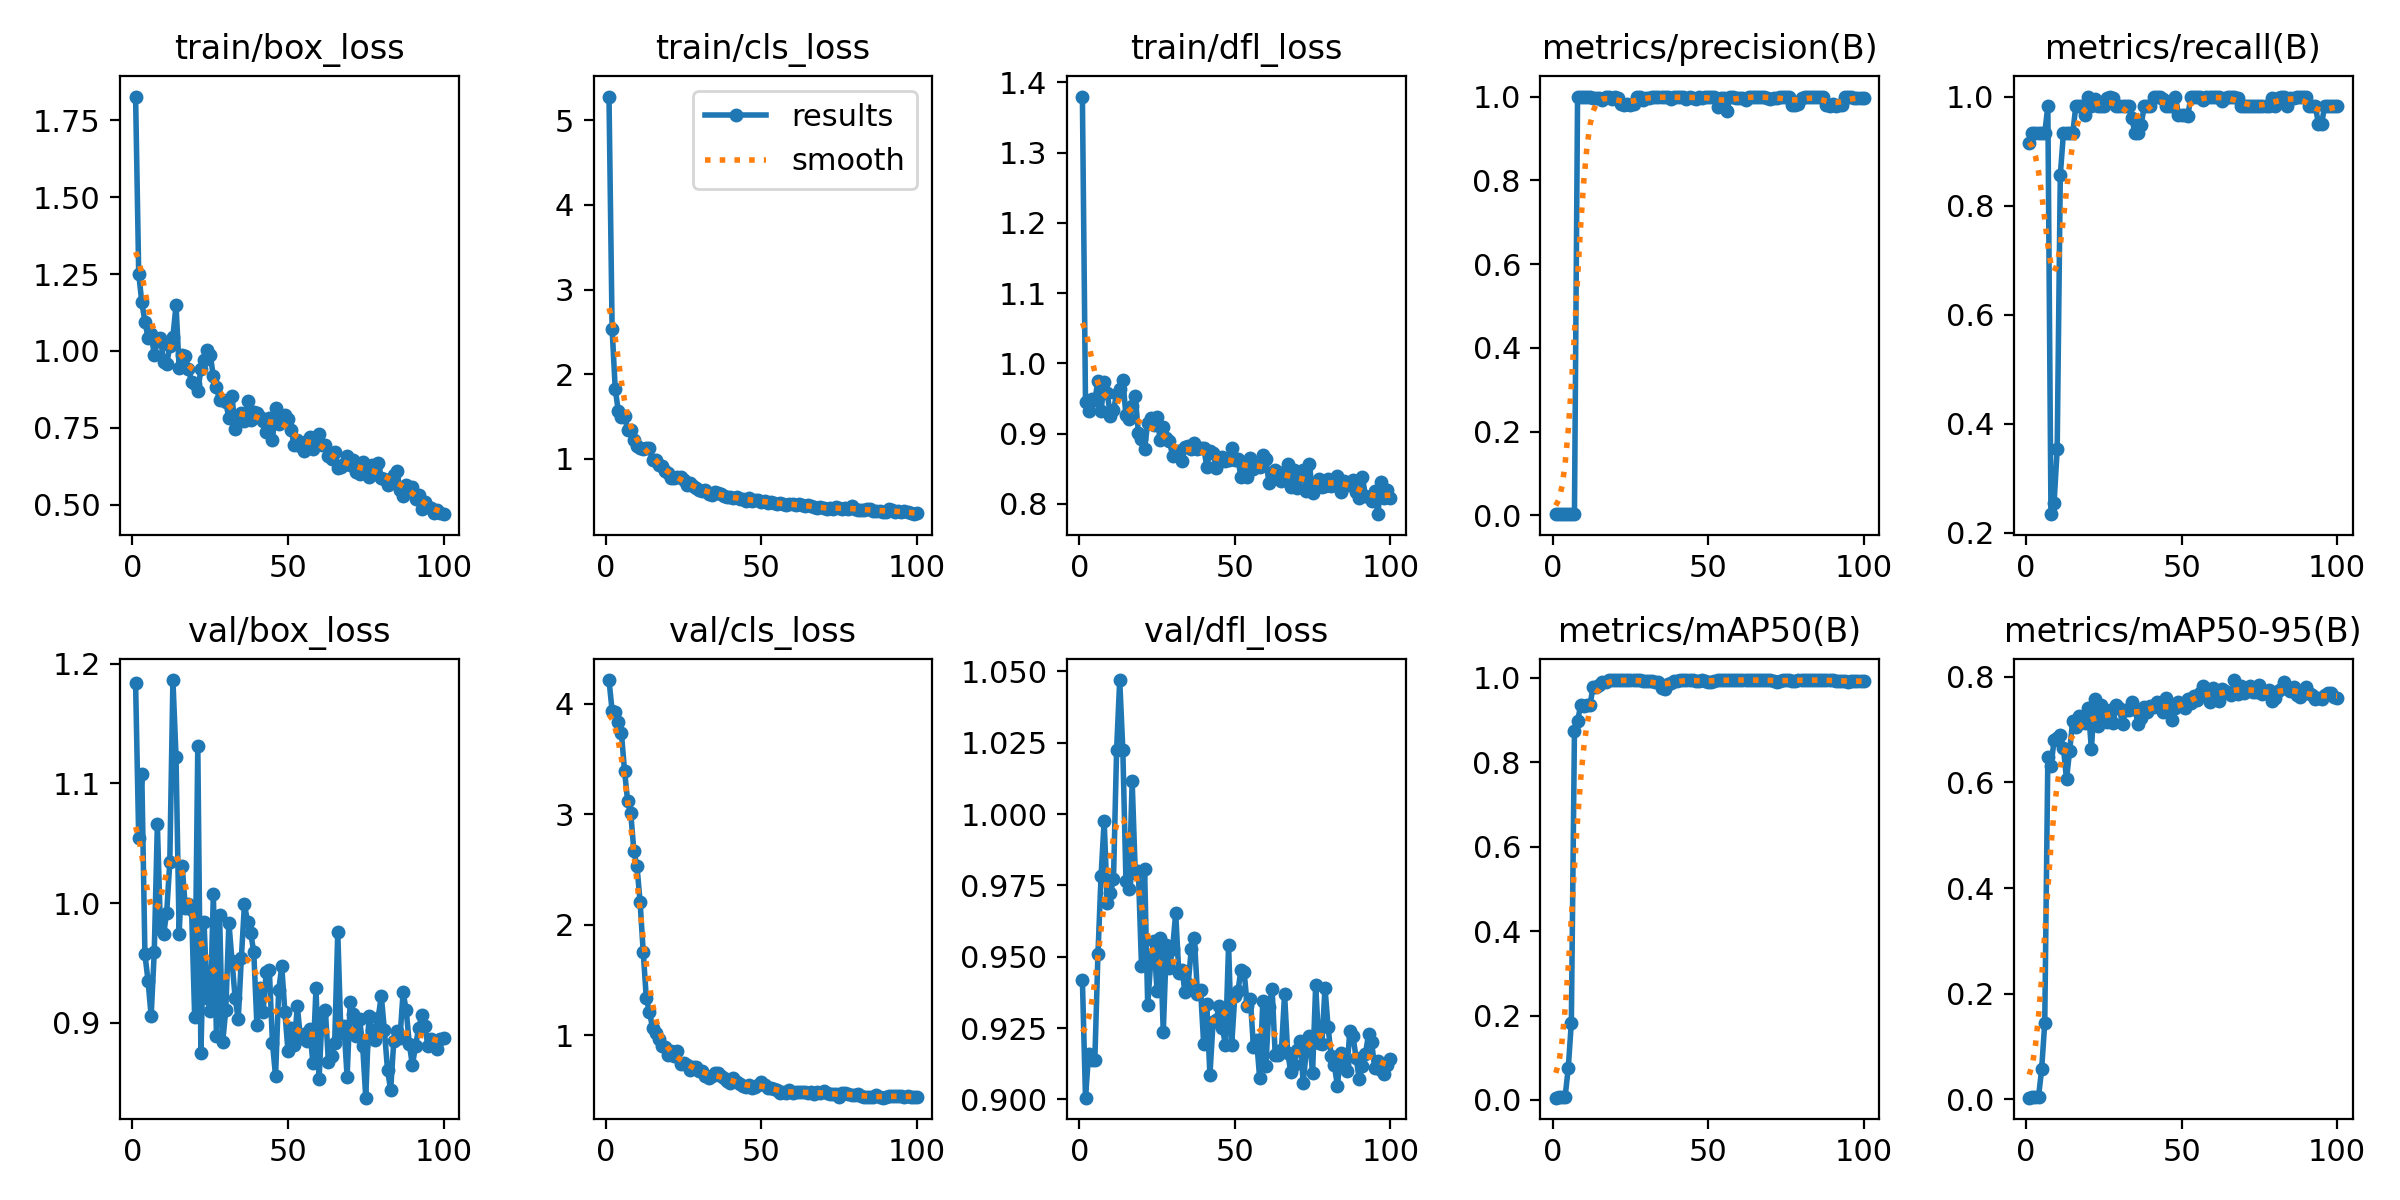

The data file committed next to this chart (first rows):
epoch, time, train/box_loss, train/cls_loss, train/dfl_loss, metrics/precision(B), metrics/recall(B), metrics/mAP50(B), metrics/mAP50-95(B), val/box_loss, val/cls_loss, val/dfl_loss, lr/pg0, lr/pg1, lr/pg2
1, 123.1, 1.828, 5.28, 1.38, 0.00305, 0.9153, 0.00547, 0.00319, 1.184, 4.213, 0.9418, 0.00016, 0.00016, 0.00016
2, 207.5, 1.252, 2.539, 0.9452, 0.00311, 0.9322, 0.00793, 0.00512, 1.054, 3.937, 0.9006, 0.0003366, 0.0003366, 0.0003366
3, 283.2, 1.158, 1.829, 0.9323, 0.00311, 0.9322, 0.00825, 0.00485, 1.108, 3.922, 0.9159, 0.0005097, 0.0005097, 0.0005097
4, 381.3, 1.095, 1.562, 0.9495, 0.00311, 0.9322, 0.00798, 0.00467, 0.9571, 3.83, 0.9137, 0.0006792, 0.0006792, 0.0006792
5, 515.9, 1.043, 1.495, 0.9471, 0.00311, 0.9322, 0.07492, 0.057, 0.935, 3.732, 0.9139, 0.0008452, 0.0008452, 0.0008452
6, 606.4, 1.056, 1.504, 0.9753, 0.00311, 0.9322, 0.1831, 0.1444, 0.9055, 3.389, 0.9509, 0.001008, 0.001008, 0.001008
7, 708.1, 0.9876, 1.339, 0.9323, 0.00328, 0.983, 0.874, 0.6484, 0.9588, 3.118, 0.9783, 0.001166, 0.001166, 0.001166
8, 795.7, 1.031, 1.336, 0.9733, 1, 0.2337, 0.8978, 0.6311, 1.066, 3.007, 0.9977, 0.001322, 0.001322, 0.001322
9, 878.6, 1.043, 1.22, 0.9577, 1, 0.2542, 0.9352, 0.6799, 0.9779, 2.665, 0.9688, 0.001473, 0.001473, 0.001473
10, 957.7, 0.9646, 1.147, 0.9245, 1, 0.3528, 0.9345, 0.685, 0.9738, 2.527, 0.9722, 0.001621, 0.001621, 0.001621
11, 1063, 0.9573, 1.131, 0.9332, 1, 0.8555, 0.9353, 0.6905, 0.9921, 2.204, 0.9772, 0.001766, 0.001766, 0.001766
12, 1153, 1.015, 1.116, 0.9565, 0.9977, 0.9322, 0.9355, 0.6657, 1.034, 1.755, 1.023, 0.001782, 0.001782, 0.001782
13, 1243, 1.046, 1.125, 0.9629, 0.9962, 0.9322, 0.9796, 0.6063, 1.187, 1.332, 1.047, 0.001762, 0.001762, 0.001762
14, 1324, 1.149, 1.125, 0.9769, 0.9967, 0.9322, 0.9777, 0.6594, 1.122, 1.213, 1.023, 0.001743, 0.001743, 0.001743
15, 1402, 0.9455, 0.9893, 0.9258, 0.9958, 0.9322, 0.9839, 0.7172, 0.974, 1.066, 0.9767, 0.001723, 0.001723, 0.001723
16, 1482, 0.9866, 0.9884, 0.9206, 0.9927, 0.983, 0.9899, 0.7048, 1.031, 1.018, 0.9738, 0.001703, 0.001703, 0.001703
17, 1564, 0.9819, 0.9282, 0.9386, 0.9982, 0.983, 0.9911, 0.7264, 0.9955, 0.9633, 1.011, 0.001683, 0.001683, 0.001683
18, 1644, 0.9399, 0.9137, 0.953, 1, 0.9829, 0.9947, 0.721, 0.9989, 0.8988, 0.9794, 0.001663, 0.001663, 0.001663
19, 1723, 0.8997, 0.851, 0.901, 0.9939, 0.9661, 0.9942, 0.7133, 0.9945, 0.8959, 0.9799, 0.001644, 0.001644, 0.001644
20, 1804, 0.8914, 0.8333, 0.8927, 1, 0.999, 0.995, 0.7408, 0.9042, 0.8169, 0.9469, 0.001624, 0.001624, 0.001624
21, 1884, 0.8696, 0.777, 0.8786, 0.9971, 0.983, 0.9948, 0.6628, 1.131, 0.8575, 0.9807, 0.001604, 0.001604, 0.001604
22, 1963, 0.941, 0.7746, 0.9155, 0.9833, 0.9962, 0.9945, 0.7573, 0.8744, 0.8075, 0.933, 0.001584, 0.001584, 0.001584
23, 2044, 0.9693, 0.7808, 0.9218, 0.9808, 0.983, 0.9942, 0.707, 0.9842, 0.8533, 0.9489, 0.001564, 0.001564, 0.001564
24, 2125, 1.001, 0.79, 0.9129, 0.9811, 0.983, 0.9942, 0.7474, 0.9206, 0.7381, 0.9557, 0.001545, 0.001545, 0.001545
25, 2210, 0.9871, 0.7525, 0.9233, 0.9795, 0.983, 0.9943, 0.7269, 0.9095, 0.7492, 0.9379, 0.001525, 0.001525, 0.001525
26, 2291, 0.917, 0.6897, 0.8905, 0.9833, 0.9969, 0.9948, 0.7141, 1.007, 0.7303, 0.9565, 0.001505, 0.001505, 0.001505
27, 2374, 0.8817, 0.7101, 0.91, 1, 0.9986, 0.995, 0.7379, 0.8888, 0.6832, 0.9235, 0.001485, 0.001485, 0.001485
28, 2454, 0.8387, 0.6774, 0.8941, 1, 0.9973, 0.995, 0.7122, 0.9902, 0.7154, 0.954, 0.001465, 0.001465, 0.001465
29, 2536, 0.8397, 0.66, 0.8899, 0.9924, 0.983, 0.9936, 0.7461, 0.8835, 0.7138, 0.9462, 0.001446, 0.001446, 0.001446
30, 2617, 0.8325, 0.6298, 0.8675, 0.9955, 0.983, 0.992, 0.7407, 0.9106, 0.6781, 0.9529, 0.001426, 0.001426, 0.001426
31, 2702, 0.7813, 0.6184, 0.8746, 0.9964, 0.983, 0.9916, 0.7098, 0.9836, 0.6743, 0.9653, 0.001406, 0.001406, 0.001406
32, 2777, 0.8519, 0.6361, 0.8755, 0.9992, 0.983, 0.9919, 0.7368, 0.9515, 0.6255, 0.9443, 0.001386, 0.001386, 0.001386
33, 2853, 0.7474, 0.5899, 0.8607, 1, 0.9828, 0.9897, 0.7367, 0.9207, 0.6158, 0.9455, 0.001366, 0.001366, 0.001366
34, 2924, 0.7785, 0.5733, 0.8814, 1, 0.9605, 0.9903, 0.7528, 0.9026, 0.6268, 0.9377, 0.001347, 0.001347, 0.001347
35, 3001, 0.7964, 0.6048, 0.8817, 0.9985, 0.9322, 0.9756, 0.7382, 0.9538, 0.6528, 0.9404, 0.001327, 0.001327, 0.001327
36, 3074, 0.7708, 0.5924, 0.8776, 0.9987, 0.9322, 0.9736, 0.7109, 0.9988, 0.6598, 0.9526, 0.001307, 0.001307, 0.001307
37, 3153, 0.8364, 0.5837, 0.8867, 1, 0.9476, 0.9865, 0.7222, 0.9844, 0.6298, 0.9564, 0.001287, 0.001287, 0.001287
38, 3225, 0.7748, 0.5613, 0.8785, 0.9953, 0.983, 0.9878, 0.742, 0.9749, 0.6153, 0.937, 0.001267, 0.001267, 0.001267
39, 3296, 0.8014, 0.5511, 0.8789, 0.9983, 0.983, 0.9926, 0.7331, 0.9591, 0.5891, 0.9384, 0.001248, 0.001248, 0.001248
40, 3369, 0.7991, 0.5539, 0.8799, 0.9993, 0.983, 0.9928, 0.7444, 0.8979, 0.5664, 0.9193, 0.001228, 0.001228, 0.001228
41, 3445, 0.7847, 0.5352, 0.8529, 0.9996, 1, 0.995, 0.743, 0.929, 0.615, 0.9334, 0.001208, 0.001208, 0.001208
42, 3515, 0.7716, 0.548, 0.8751, 0.9982, 1, 0.995, 0.7527, 0.909, 0.5714, 0.9084, 0.001188, 0.001188, 0.001188
43, 3590, 0.7356, 0.5219, 0.8721, 0.9944, 1, 0.995, 0.7489, 0.9424, 0.5608, 0.927, 0.001168, 0.001168, 0.001168
44, 3664, 0.7804, 0.5316, 0.8504, 1, 0.9961, 0.995, 0.7343, 0.9443, 0.5371, 0.9279, 0.001149, 0.001149, 0.001149
45, 3737, 0.7107, 0.4984, 0.859, 0.9977, 0.983, 0.9945, 0.76, 0.883, 0.5312, 0.9327, 0.001129, 0.001129, 0.001129
46, 3809, 0.8135, 0.5331, 0.866, 0.9952, 0.983, 0.9917, 0.7434, 0.8551, 0.5458, 0.9251, 0.001109, 0.001109, 0.001109
47, 3886, 0.7607, 0.4996, 0.8609, 1, 0.9822, 0.9928, 0.7181, 0.927, 0.5238, 0.919, 0.001089, 0.001089, 0.001089
48, 3956, 0.7796, 0.519, 0.8631, 0.997, 1, 0.995, 0.7409, 0.947, 0.5344, 0.9542, 0.001069, 0.001069, 0.001069
49, 4027, 0.7923, 0.5095, 0.8792, 1, 0.9657, 0.9934, 0.7529, 0.9086, 0.5441, 0.9191, 0.00105, 0.00105, 0.00105
50, 4134, 0.7799, 0.4918, 0.8618, 1, 0.9655, 0.991, 0.7458, 0.8761, 0.5716, 0.9362, 0.00103, 0.00103, 0.00103
51, 4204, 0.7431, 0.5002, 0.8632, 0.9997, 0.9661, 0.9914, 0.7405, 0.8951, 0.5527, 0.938, 0.00101, 0.00101, 0.00101
52, 4276, 0.6933, 0.4811, 0.8383, 1, 0.965, 0.9936, 0.7578, 0.8811, 0.5251, 0.9455, 0.0009902, 0.0009902, 0.0009902
53, 4346, 0.7105, 0.4959, 0.8585, 0.9755, 1, 0.9945, 0.7508, 0.9136, 0.5204, 0.9448, 0.0009704, 0.0009704, 0.0009704
54, 4420, 0.6898, 0.4759, 0.8382, 0.9962, 1, 0.995, 0.7632, 0.8869, 0.5147, 0.9327, 0.0009506, 0.0009506, 0.0009506
55, 4488, 0.6741, 0.4668, 0.8651, 0.997, 1, 0.995, 0.7557, 0.8901, 0.5028, 0.9352, 0.0009308, 0.0009308, 0.0009308
56, 4554, 0.7072, 0.4819, 0.8501, 0.9652, 1, 0.9945, 0.7697, 0.8842, 0.4731, 0.9183, 0.000911, 0.000911, 0.000911
57, 4623, 0.7201, 0.4646, 0.8548, 1, 0.9935, 0.995, 0.7822, 0.8944, 0.4882, 0.9209, 0.0008912, 0.0008912, 0.0008912
58, 4694, 0.6814, 0.4518, 0.8524, 1, 0.9985, 0.995, 0.7683, 0.8664, 0.4727, 0.9073, 0.0008714, 0.0008714, 0.0008714
59, 4764, 0.7198, 0.4673, 0.8699, 0.9965, 1, 0.995, 0.7521, 0.9287, 0.5008, 0.9343, 0.0008516, 0.0008516, 0.0008516
60, 4835, 0.7285, 0.4725, 0.8645, 0.9975, 1, 0.995, 0.7785, 0.8531, 0.4718, 0.9118, 0.0008318, 0.0008318, 0.0008318
... 40 more rows
